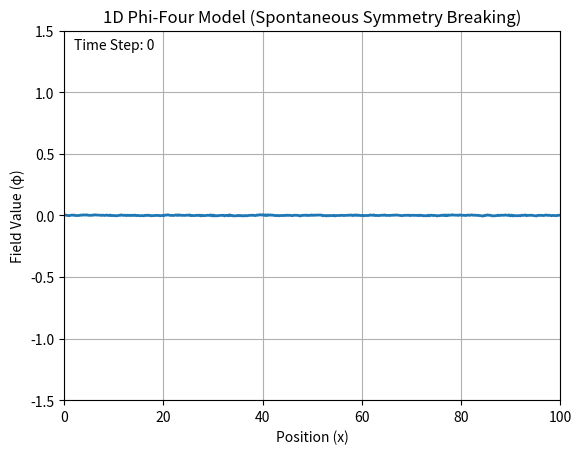

Recreate this plot in Python.
import numpy as np 
import matplotlib.pyplot as plt
import matplotlib.animation as animation

# --- Simulation Parameters ---
N = 400
L = 100.0
dx = L / N
v_speed = 1.0 
CFL = 0.5  # Courant-Friedrichs-Lewy condition (must be <= 1)
dt = CFL * dx / v_speed
total_steps = 3000




# --- Potential Parameters ---
lambda_ = 5
v = 1.0
eta = 0.025  # Damping coefficient

# --- Grid and Initial Conditions ---
x = np.linspace(0, L, N)
pi_now = np.zeros(N)

noise_level = 0.01
random_bumps = np.random.rand(N) - 0.5
phi_now = noise_level * random_bumps

phi_prev = phi_now - pi_now * dt

# --- Matplotlib Setup ---
fig, ax = plt.subplots()
ax.set_ylim(-v * 1.5, v * 1.5) # Made y-limits relative to v
ax.set_xlim(0, L)
ax.set_title("1D Phi-Four Model (Spontaneous Symmetry Breaking)")
ax.set_xlabel("Position (x)")
ax.set_ylabel("Field Value (φ)")
line, = ax.plot(x, phi_now, lw=2)
time_text = ax.text(0.02, 0.95, '', transform=ax.transAxes)

# --- Animation/Update Function ---
def update(frame):
    """
    Performs one time step of the simulation.
    """
    global phi_now, phi_prev, phi_next

    laplacian = np.roll(phi_now, -1) + np.roll(phi_now, 1) - 2 * phi_now
    
    V_prime = lambda_ * (np.power(phi_now, 3) - (v**2) * phi_now)

    damping_factor = eta * dt
    
    phi_next = 2 * phi_now - phi_prev \
               + (CFL**2) * laplacian \
               - (dt**2) * V_prime \
               - damping_factor * (phi_now - phi_prev)

    phi_prev = phi_now.copy()
    phi_now = phi_next.copy()

    line.set_ydata(phi_now)
    time_text.set_text(f"Time Step: {frame}")
    
    return line, time_text

# --- Run the Animation ---
ani = animation.FuncAnimation(
    fig, update, frames=total_steps, blit=True, interval=1, repeat=False
)

plt.grid(True)
plt.show()

print("Simulation finished.")
print(f"Parameters: N={N}, L={L}, dx={dx:.3f}, dt={dt:.3f}, CFL={CFL}")
print(f"Potential: lambda={lambda_}, v={v}, eta={eta}")
